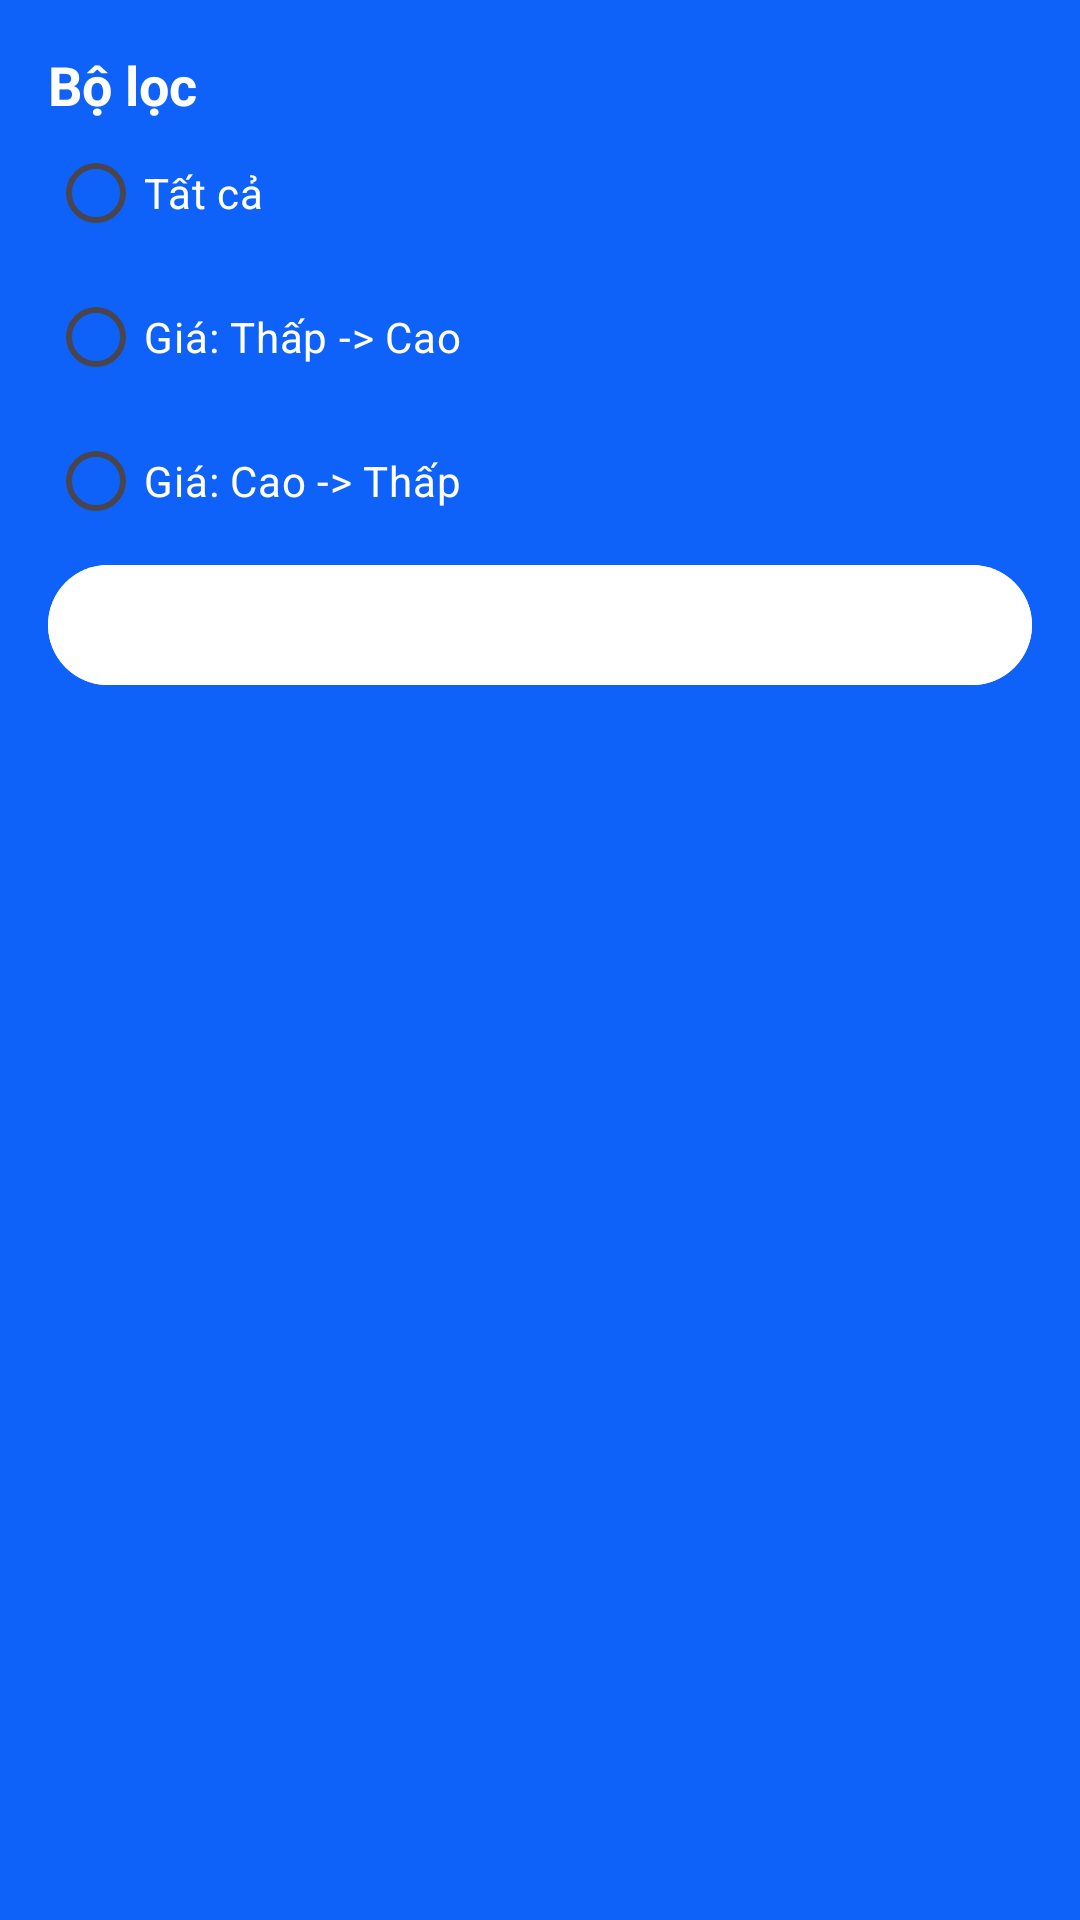

This screen was rendered from an Android layout file. Write that file and the resources it references.
<!-- AndroidManifest.xml: application theme Theme.PharmacyManagerment -->
<!-- res/layout/dialog_filter.xml -->
<?xml version="1.0" encoding="utf-8"?>
<LinearLayout xmlns:android="http://schemas.android.com/apk/res/android"
    android:layout_width="match_parent"
    android:layout_height="wrap_content"
    android:padding="16dp"
    android:background="@color/app_color"
    android:orientation="vertical">

    <TextView
        android:layout_width="wrap_content"
        android:layout_height="wrap_content"
        android:text="Bộ lọc"
        android:textSize="18sp"
        android:textColor="@color/white"
        android:textStyle="bold" />

    <RadioGroup
        android:id="@+id/radioGroupFilter"
        android:layout_width="match_parent"
        android:layout_height="wrap_content">

        <RadioButton
            android:id="@+id/radioBtnAll"
            android:layout_width="wrap_content"
            android:layout_height="wrap_content"
            android:textColor="@color/white"
            android:text="Tất cả" />

        <RadioButton
            android:id="@+id/radioBtnPriceLowToHigh"
            android:layout_width="wrap_content"
            android:layout_height="wrap_content"
            android:textColor="@color/white"
            android:text="Giá: Thấp -> Cao" />

        <RadioButton
            android:id="@+id/radioBtnPriceHighToLow"
            android:layout_width="wrap_content"
            android:layout_height="wrap_content"
            android:textColor="@color/white"

            android:text="Giá: Cao -> Thấp" />
    </RadioGroup>

    <Button
        android:id="@+id/buttonApplyFilter"
        android:layout_width="match_parent"
        android:layout_height="wrap_content"
        android:backgroundTint="@color/white"
        android:text="Áp dụng" />
</LinearLayout>
<!-- resources referenced by this layout -->
<resources>
  <color name="app_color">#0e62f9</color>
  <color name="white">#FFFFFFFF</color>
  <style name="Theme.PharmacyManagerment" parent="Base.Theme.PharmacyManagerment" />
  <style name="Base.Theme.PharmacyManagerment" parent="Theme.Material3.DayNight.NoActionBar">
          
          
          <item name="android:statusBarColor">@color/app_color</item>
      </style>
</resources>
